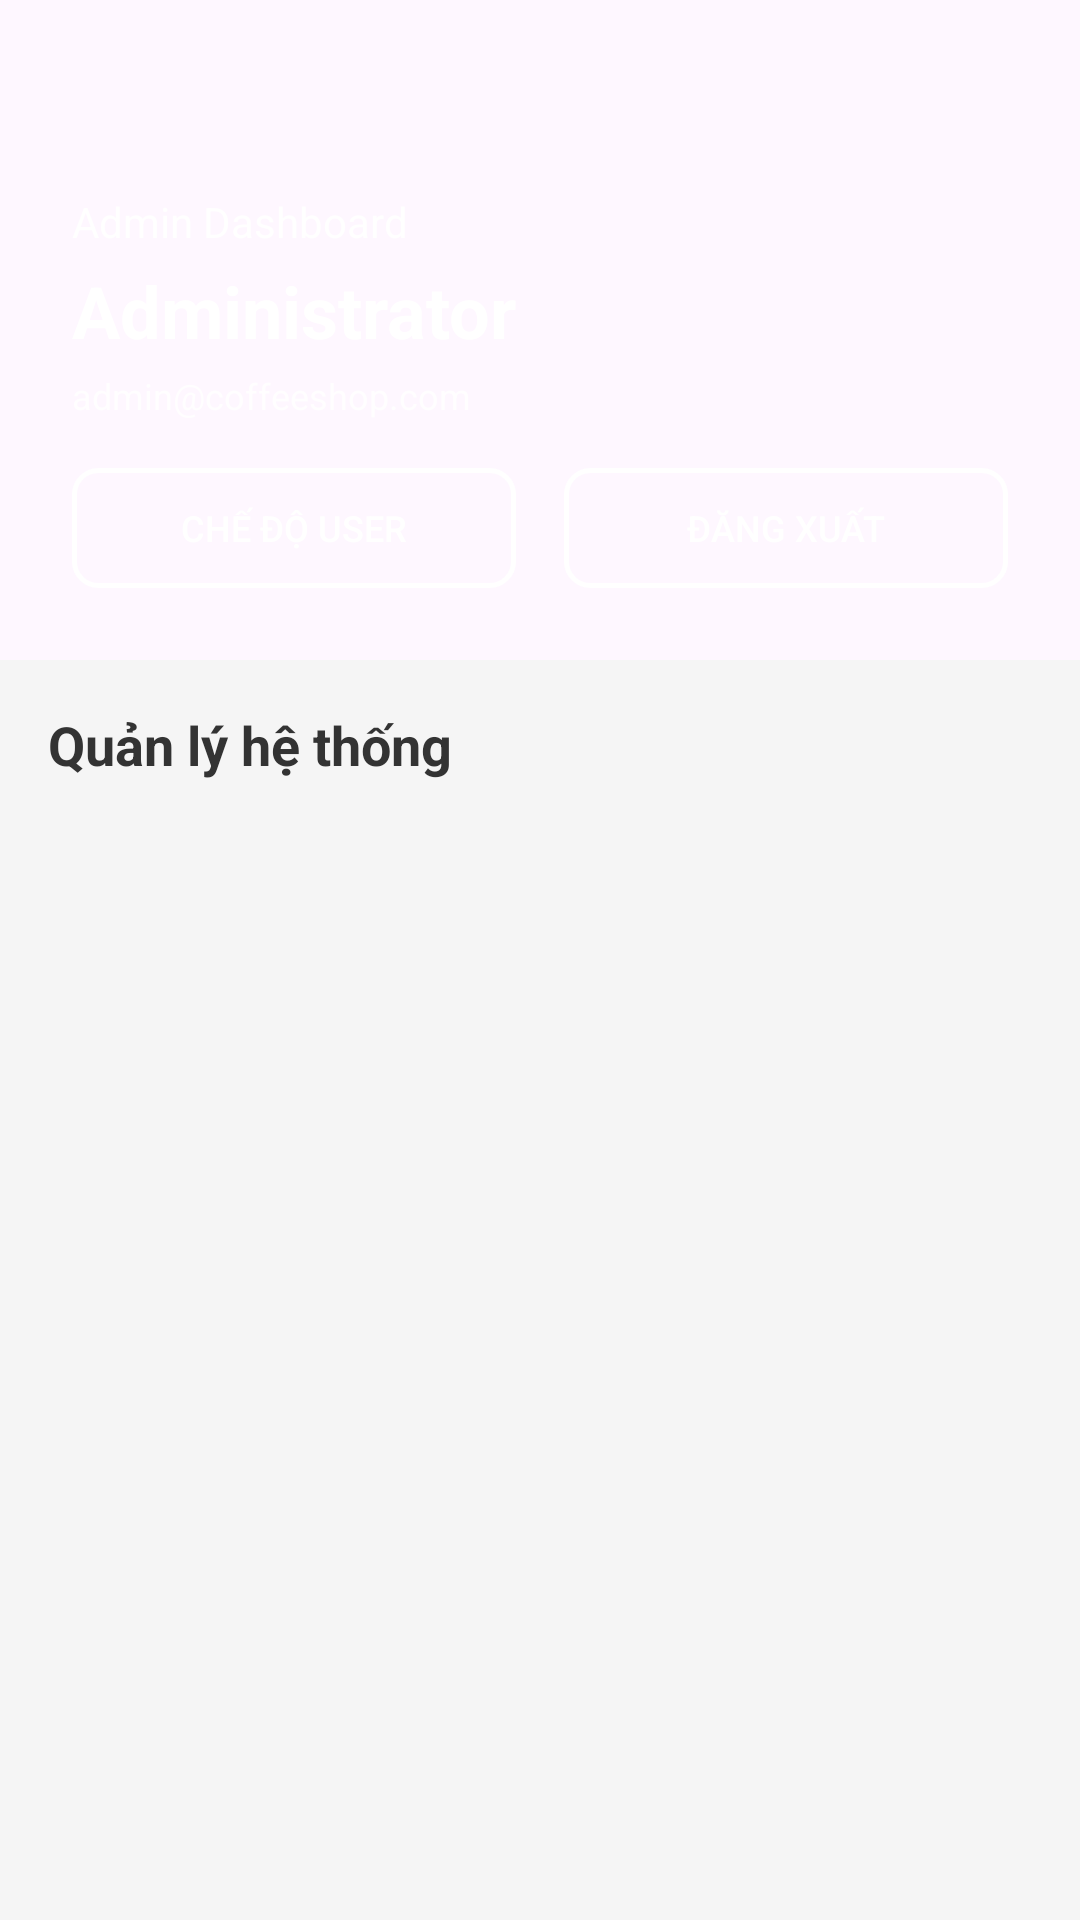

The Android layout XML behind this screen, and the referenced resources:
<!-- AndroidManifest.xml: application theme Theme.TTLTMobile -->
<!-- res/layout/activity_admin_dashboard.xml -->
<?xml version="1.0" encoding="utf-8"?>
<androidx.coordinatorlayout.widget.CoordinatorLayout
    xmlns:android="http://schemas.android.com/apk/res/android"
    xmlns:app="http://schemas.android.com/apk/res-auto"
    xmlns:tools="http://schemas.android.com/tools"
    android:layout_width="match_parent"
    android:layout_height="match_parent"
    android:background="#F5F5F5"
    tools:context=".ui.admin.AdminDashboardActivity">

    <com.google.android.material.appbar.AppBarLayout
        android:layout_width="match_parent"
        android:layout_height="wrap_content"
        android:theme="@style/ThemeOverlay.AppCompat.Dark.ActionBar"
        app:elevation="0dp">

        <com.google.android.material.appbar.CollapsingToolbarLayout
            android:layout_width="match_parent"
            android:layout_height="220dp"
            app:layout_scrollFlags="scroll|exitUntilCollapsed"
            app:contentScrim="?attr/colorPrimary"
            app:expandedTitleMarginStart="16dp"
            app:expandedTitleMarginBottom="16dp">

            <LinearLayout
                android:layout_width="match_parent"
                android:layout_height="match_parent"
                android:orientation="vertical"
                android:background="@drawable/gradient_admin_header"
                android:padding="24dp"
                android:gravity="bottom">

                <TextView
                    android:id="@+id/tv_welcome"
                    android:layout_width="wrap_content"
                    android:layout_height="wrap_content"
                    android:text="Admin Dashboard"
                    android:textColor="@android:color/white"
                    android:textSize="14sp"
                    android:alpha="0.9"/>

                <TextView
                    android:id="@+id/tv_admin_name"
                    android:layout_width="wrap_content"
                    android:layout_height="wrap_content"
                    android:text="Administrator"
                    android:textColor="@android:color/white"
                    android:textSize="24sp"
                    android:textStyle="bold"
                    android:layout_marginTop="4dp"/>

                <TextView
                    android:id="@+id/tv_admin_email"
                    android:layout_width="wrap_content"
                    android:layout_height="wrap_content"
                    android:text="admin@coffeeshop.com"
                    android:textColor="@android:color/white"
                    android:textSize="12sp"
                    android:alpha="0.8"
                    android:layout_marginTop="4dp"/>

                <LinearLayout
                    android:layout_width="match_parent"
                    android:layout_height="wrap_content"
                    android:orientation="horizontal"
                    android:layout_marginTop="16dp"
                    android:gravity="center">

                    <Button
                        android:id="@+id/btn_switch_to_user"
                        android:layout_width="0dp"
                        android:layout_height="40dp"
                        android:layout_weight="1"
                        android:text="Chế độ User"
                        android:textSize="12sp"
                        android:textColor="@android:color/white"
                        android:background="@drawable/btn_outline_white"
                        android:layout_marginEnd="8dp"/>

                    <Button
                        android:id="@+id/btn_logout"
                        android:layout_width="0dp"
                        android:layout_height="40dp"
                        android:layout_weight="1"
                        android:text="Đăng xuất"
                        android:textSize="12sp"
                        android:textColor="@android:color/white"
                        android:background="@drawable/btn_outline_white"
                        android:layout_marginStart="8dp"/>
                </LinearLayout>

            </LinearLayout>

        </com.google.android.material.appbar.CollapsingToolbarLayout>

    </com.google.android.material.appbar.AppBarLayout>

    <androidx.core.widget.NestedScrollView
        android:layout_width="match_parent"
        android:layout_height="match_parent"
        app:layout_behavior="@string/appbar_scrolling_view_behavior">

        <LinearLayout
            android:layout_width="match_parent"
            android:layout_height="wrap_content"
            android:orientation="vertical"
            android:padding="16dp">

            <TextView
                android:layout_width="wrap_content"
                android:layout_height="wrap_content"
                android:text="Quản lý hệ thống"
                android:textSize="18sp"
                android:textStyle="bold"
                android:textColor="#333333"
                android:layout_marginBottom="16dp"/>

            <androidx.recyclerview.widget.RecyclerView
                android:id="@+id/rv_admin_menu"
                android:layout_width="match_parent"
                android:layout_height="wrap_content"
                android:nestedScrollingEnabled="false"
                tools:listitem="@layout/item_admin_menu"
                tools:itemCount="6"/>

        </LinearLayout>

    </androidx.core.widget.NestedScrollView>

</androidx.coordinatorlayout.widget.CoordinatorLayout>
<!-- res/layout/item_admin_menu.xml (included above) -->
<?xml version="1.0" encoding="utf-8"?>
<androidx.cardview.widget.CardView
    xmlns:android="http://schemas.android.com/apk/res/android"
    xmlns:app="http://schemas.android.com/apk/res-auto"
    android:layout_width="match_parent"
    android:layout_height="wrap_content"
    android:layout_margin="8dp"
    app:cardCornerRadius="16dp"
    app:cardElevation="6dp"
    app:cardBackgroundColor="@android:color/white"
    android:foreground="?android:attr/selectableItemBackground">

    <LinearLayout
        android:layout_width="match_parent"
        android:layout_height="wrap_content"
        android:orientation="vertical"
        android:padding="24dp"
        android:gravity="center">

        <ImageView
            android:id="@+id/iv_menu_icon"
            android:layout_width="48dp"
            android:layout_height="48dp"
            android:src="@drawable/ic_launcher_foreground"
            app:tint="@color/brown"
            android:contentDescription="Menu Icon"/>

        <TextView
            android:id="@+id/tv_menu_title"
            android:layout_width="wrap_content"
            android:layout_height="wrap_content"
            android:text="Tiêu đề"
            android:textSize="16sp"
            android:textStyle="bold"
            android:textColor="@color/brown"
            android:gravity="center"
            android:layout_marginTop="16dp"/>

        <TextView
            android:id="@+id/tv_menu_subtitle"
            android:layout_width="wrap_content"
            android:layout_height="wrap_content"
            android:text="Mô tả ngắn"
            android:textSize="12sp"
            android:textColor="@color/grey"
            android:gravity="center"
            android:layout_marginTop="4dp"/>

    </LinearLayout>

</androidx.cardview.widget.CardView>
<!-- resources referenced by this layout -->
<resources>
  <color name="brown">#483c33</color>
  <color name="grey">#9E9E9E</color>
  <!-- drawable btn_outline_white (drawable) -->
  <?xml version="1.0" encoding="utf-8"?>
  <shape xmlns:android="http://schemas.android.com/apk/res/android">
      <stroke
          android:width="1.5dp"
          android:color="@android:color/white"/>
      <corners android:radius="8dp"/>
  </shape>
  <style name="Theme.TTLTMobile" parent="Base.Theme.TTLTMobile" />
  <style name="Base.Theme.TTLTMobile" parent="Theme.Material3.DayNight.NoActionBar">
          
          
      </style>
</resources>
